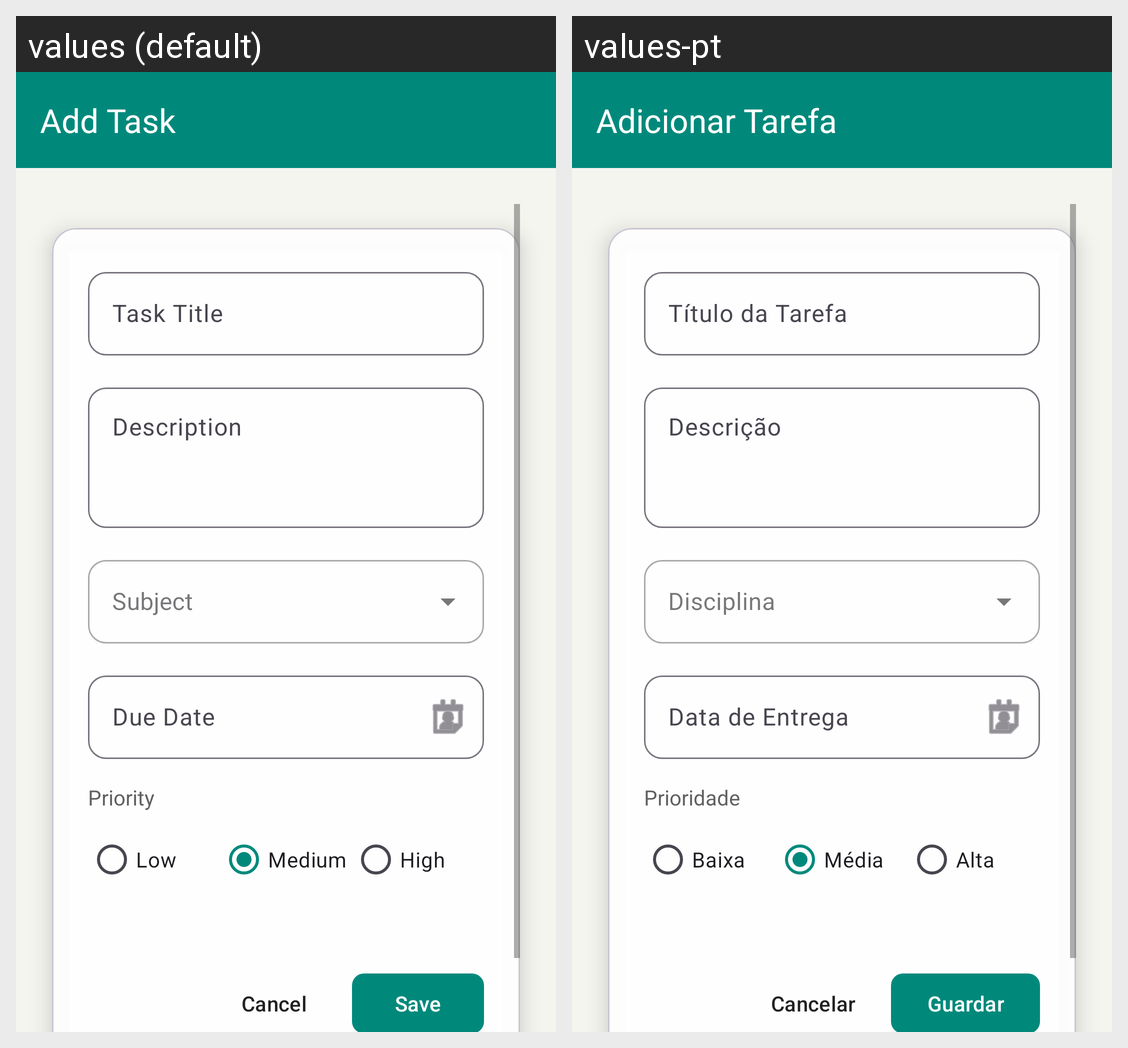

The same Android screen rendered under two of its app's locales, left to right. List the strings drawn on it with the default value and each locale's translation.
Android screen res/layout/activity_adicionar_editar_tarefa.xml rendered under 2 locales, left to right: values (default), values-pt. Device: Nexus 5 (rendered at 1080×1920; each locale shown at half size, 540×960, under a caption strip naming it); theme Theme.GestaoDeTarefasEstudos.
Strings drawn on this screen, with the default value and each locale's value (text and hints the layout hard-codes, and strings that could not be matched under every locale, appear in the picture but are not listed):

task_add
  values: Add Task
  values-pt: Adicionar Tarefa

task_title
  values: Task Title
  values-pt: Título da Tarefa

task_description
  values: Description
  values-pt: Descrição

subject
  values: Subject
  values-pt: Disciplina

due_date
  values: Due Date
  values-pt: Data de Entrega

priority
  values: Priority
  values-pt: Prioridade

priority_low
  values: Low
  values-pt: Baixa

priority_medium
  values: Medium
  values-pt: Média

priority_high
  values: High
  values-pt: Alta

cancel
  values: Cancel
  values-pt: Cancelar

save
  values: Save
  values-pt: Guardar
